Labelled photos from "dataset", an image-classification folder in MohamedRagabAbbas/Brain-Tumor-Detection-and-Classification. The possible labels are: glioma, meningioma, no tumor, pituitary tumor.

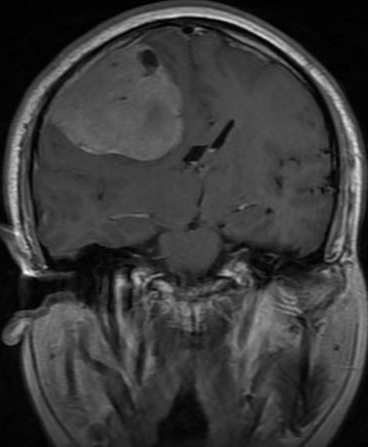
Label: meningioma

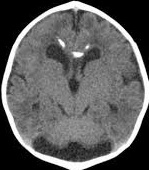
Label: no tumor

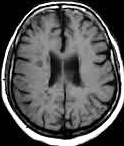
Label: no tumor

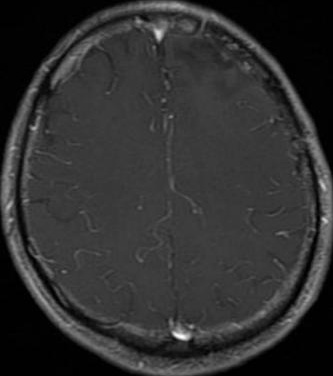
Label: glioma

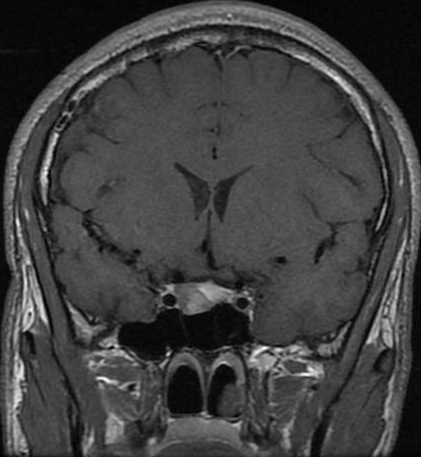
Label: pituitary tumor

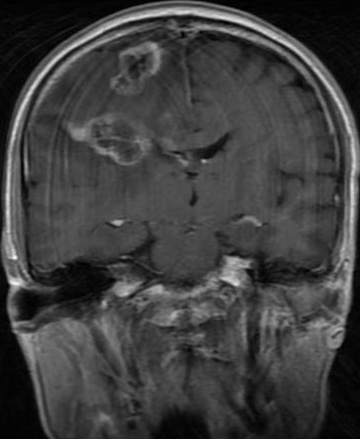
Label: glioma
